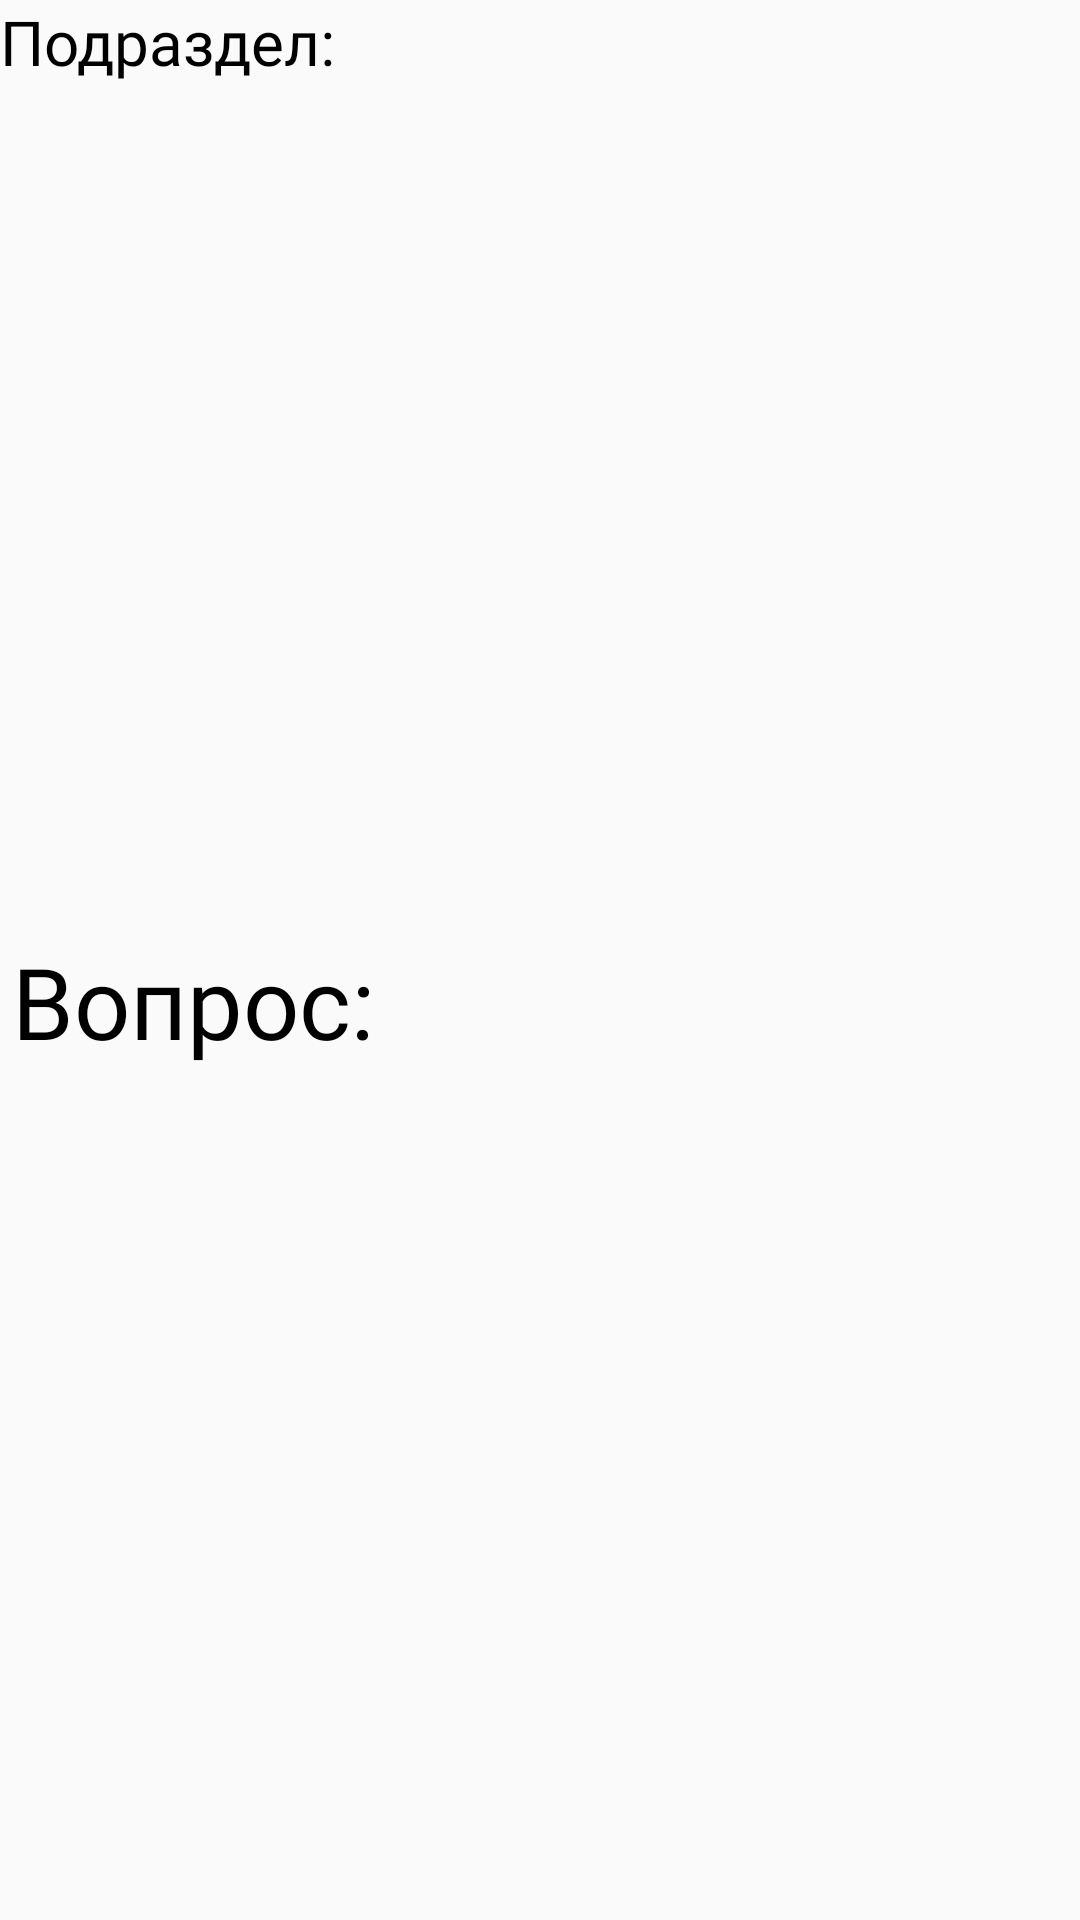

This screen was rendered from an Android layout file. Write that file and the resources it references.
<!-- AndroidManifest.xml: application theme Theme.PhysicsTrainer -->
<!-- res/layout/lv_q.xml -->
<?xml version="1.0" encoding="utf-8"?>
<LinearLayout xmlns:android="http://schemas.android.com/apk/res/android"
    android:orientation="vertical"
    android:layout_width="match_parent"
    android:layout_height="40pt">

    <TextView
        android:id="@+id/TV_Q_Title"
        android:layout_width="match_parent"
        android:layout_weight="0.5"
        android:textSize="10pt"
        android:layout_gravity="center"
        android:fontFamily="@font/ptsans_italic"
        android:textColor="#000000"
        android:layout_height="wrap_content"
        android:text="Подраздел: " />
    <TextView
        android:id="@+id/TV_Q_Text"
        android:layout_width="match_parent"
        android:layout_weight="0.5"
        android:textSize="16pt"
        android:fontFamily="@font/ptsans_regular"
        android:layout_margin="2pt"
        android:textColor="#000000"
        android:inputType="textMultiLine"
        android:layout_height="wrap_content"
        android:text="Вопрос:" />






















</LinearLayout>
<!-- resources referenced by this layout -->
<resources>
  <style name="Theme.PhysicsTrainer" parent="Theme.AppCompat.DayNight.NoActionBar">
          
          <item name="colorPrimary">@color/light</item>
          <item name="colorPrimaryVariant">@color/secondary_light</item>
          <item name="colorOnPrimary">@color/accent</item>
          
          <item name="colorSecondary">@color/dark</item>
          <item name="colorSecondaryVariant">@color/secondary_dark</item>
          <item name="colorOnSecondary">@color/light</item>
          
          <item name="android:statusBarColor" tools:targetApi="31">?attr/colorPrimaryVariant</item>
          
      </style>
  <color name="light">#F3F4F4</color>
  <color name="secondary_light">#96A9AE</color>
  <color name="accent">#293F42</color>
  <color name="dark">#7C7480</color>
  <color name="secondary_dark">#7C7C7C</color>
</resources>
